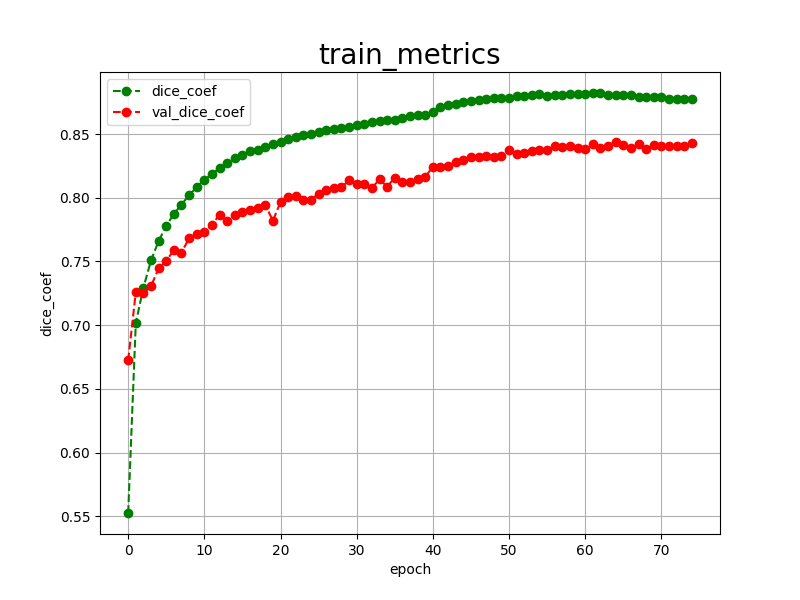

Data behind this chart, as committed beside it:
epoch, dice_coef, val_dice_coef, 
0, 0.5526, 0.6724
1, 0.7017, 0.7261
2, 0.7295, 0.7256
3, 0.7508, 0.7307
4, 0.7661, 0.7445
5, 0.7779, 0.7505
6, 0.7874, 0.7589
7, 0.7946, 0.7568
8, 0.8021, 0.7684
9, 0.8083, 0.7718
10, 0.8143, 0.7728
11, 0.8183, 0.7786
12, 0.8235, 0.7868
13, 0.8270, 0.7816
14, 0.8308, 0.7861
15, 0.8336, 0.7888
16, 0.8364, 0.7900
17, 0.8373, 0.7917
18, 0.8402, 0.7945
19, 0.8421, 0.7819
20, 0.8439, 0.7967
21, 0.8458, 0.8003
22, 0.8476, 0.8015
23, 0.8491, 0.7983
24, 0.8498, 0.7982
25, 0.8516, 0.8033
26, 0.8529, 0.8062
27, 0.8539, 0.8080
28, 0.8549, 0.8084
29, 0.8555, 0.8136
30, 0.8573, 0.8107
31, 0.8582, 0.8107
32, 0.8597, 0.8078
33, 0.8599, 0.8144
34, 0.8612, 0.8087
35, 0.8612, 0.8158
36, 0.8629, 0.8123
37, 0.8639, 0.8122
38, 0.8646, 0.8144
39, 0.8651, 0.8164
40, 0.8675, 0.8243
41, 0.8710, 0.8244
42, 0.8726, 0.8251
43, 0.8737, 0.8280
44, 0.8748, 0.8295
45, 0.8756, 0.8318
46, 0.8764, 0.8319
47, 0.8773, 0.8325
48, 0.8781, 0.8319
49, 0.8785, 0.8328
50, 0.8783, 0.8372
51, 0.8795, 0.8345
52, 0.8802, 0.8353
53, 0.8808, 0.8367
54, 0.8812, 0.8376
55, 0.8800, 0.8375
56, 0.8805, 0.8403
57, 0.8807, 0.8401
58, 0.8811, 0.8408
59, 0.8814, 0.8393
... 15 more rows
